The GitHub repository Markelowww/diplom contains a labelled image folder "dataset_main" with 4 categories: AMD, CSR, DME, ERM. Examples follow, each with its label.

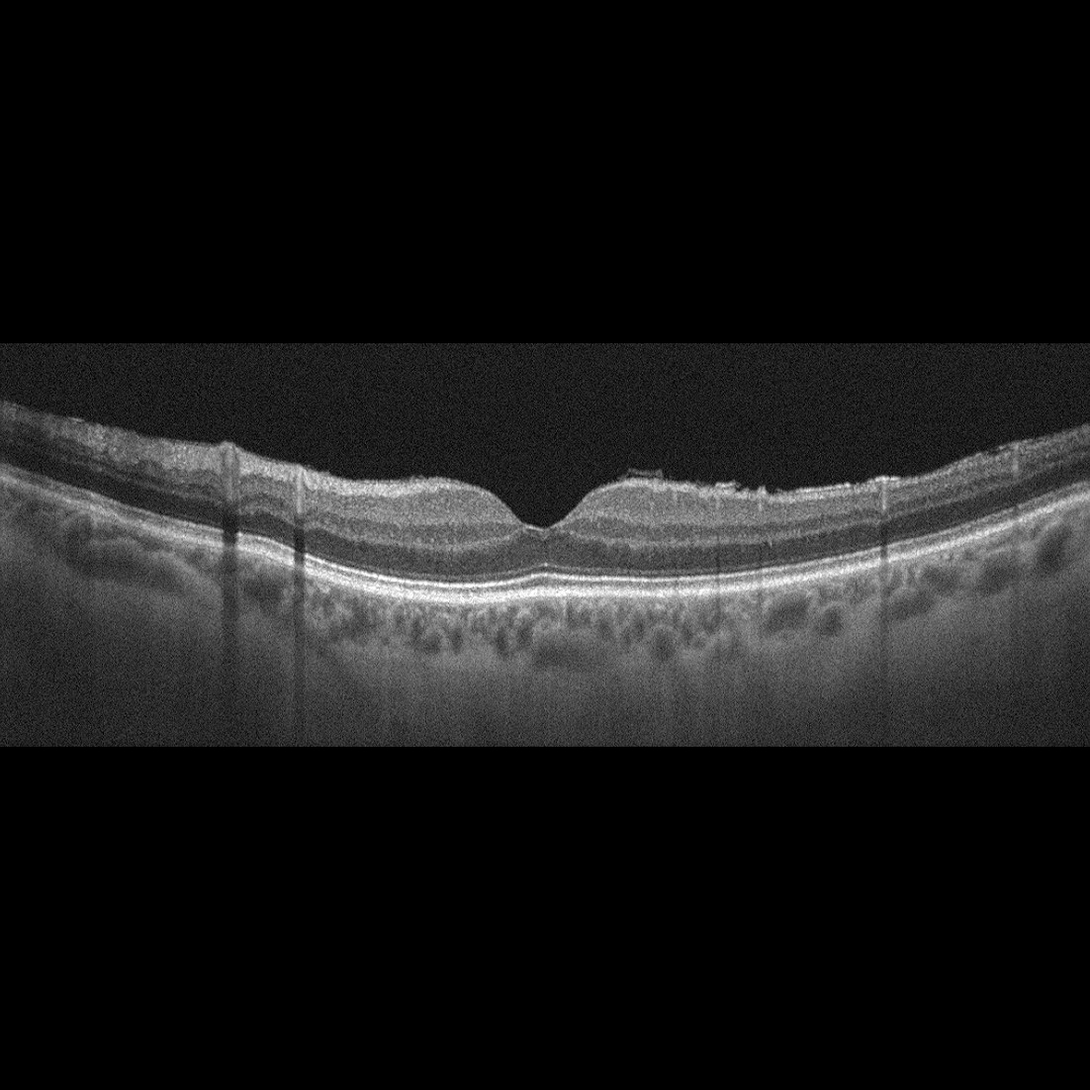
Label: ERM

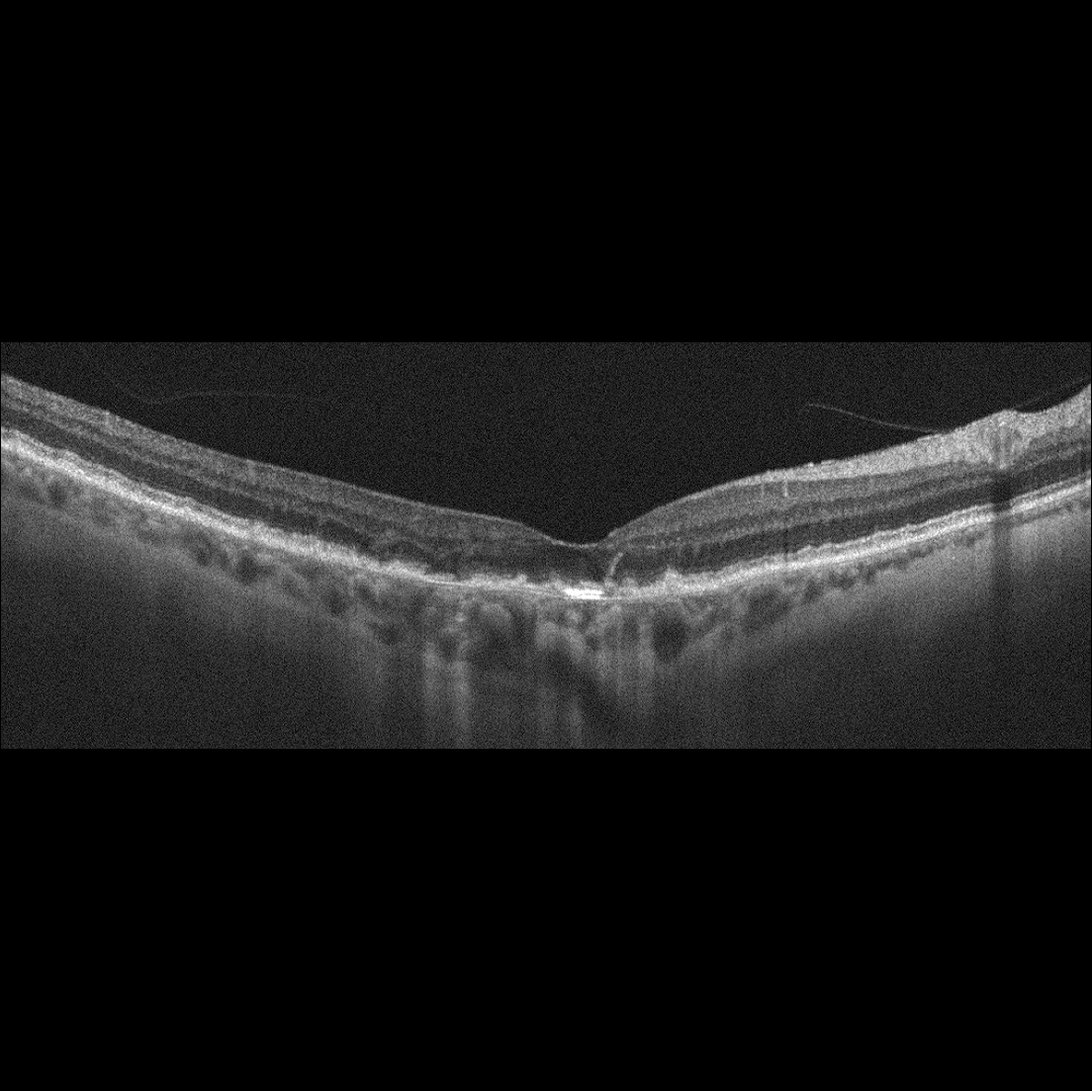
Label: AMD

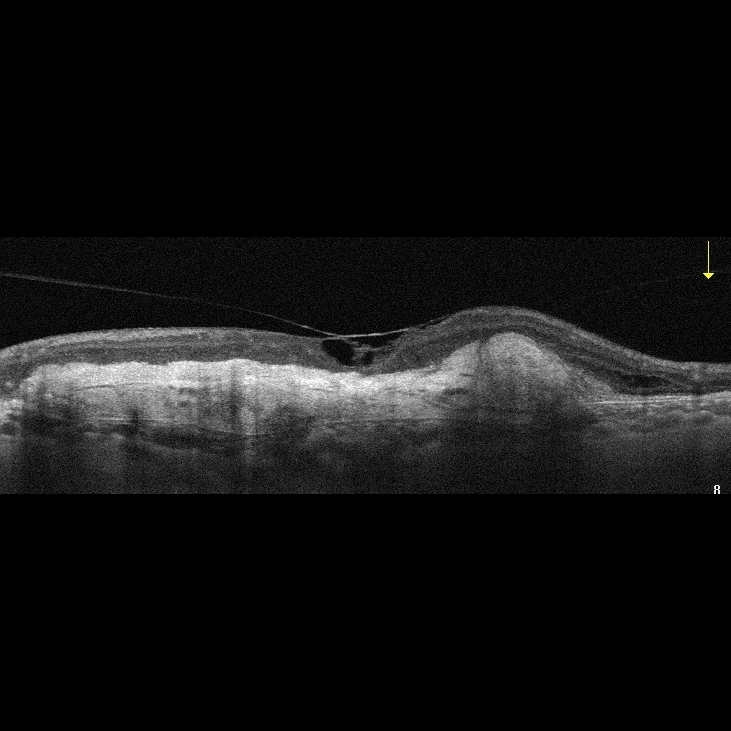
Label: AMD

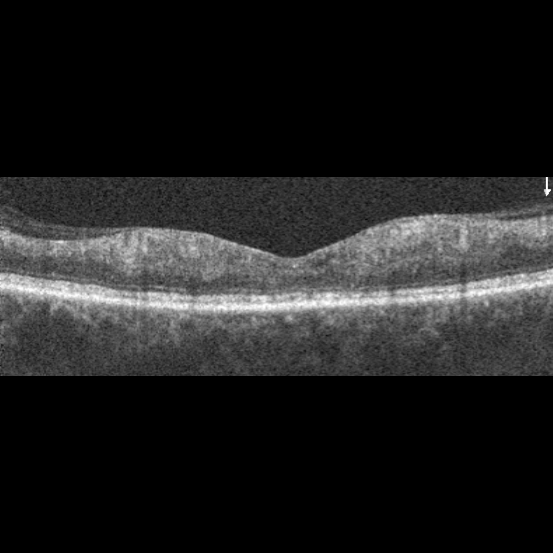
Label: DME

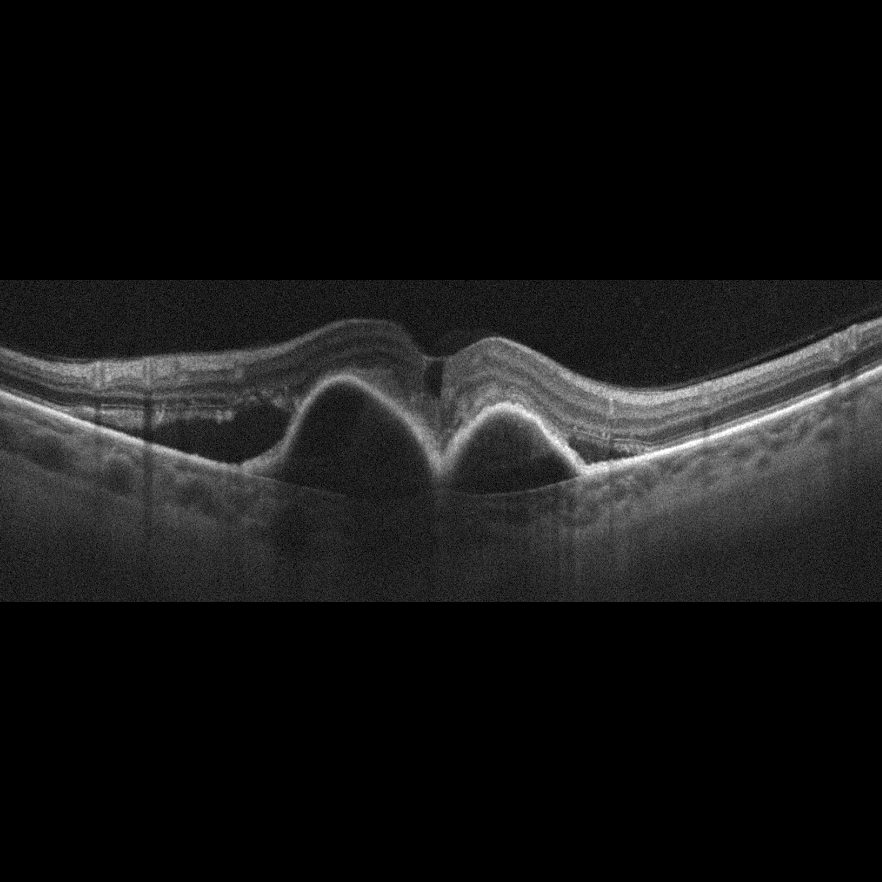
Label: AMD

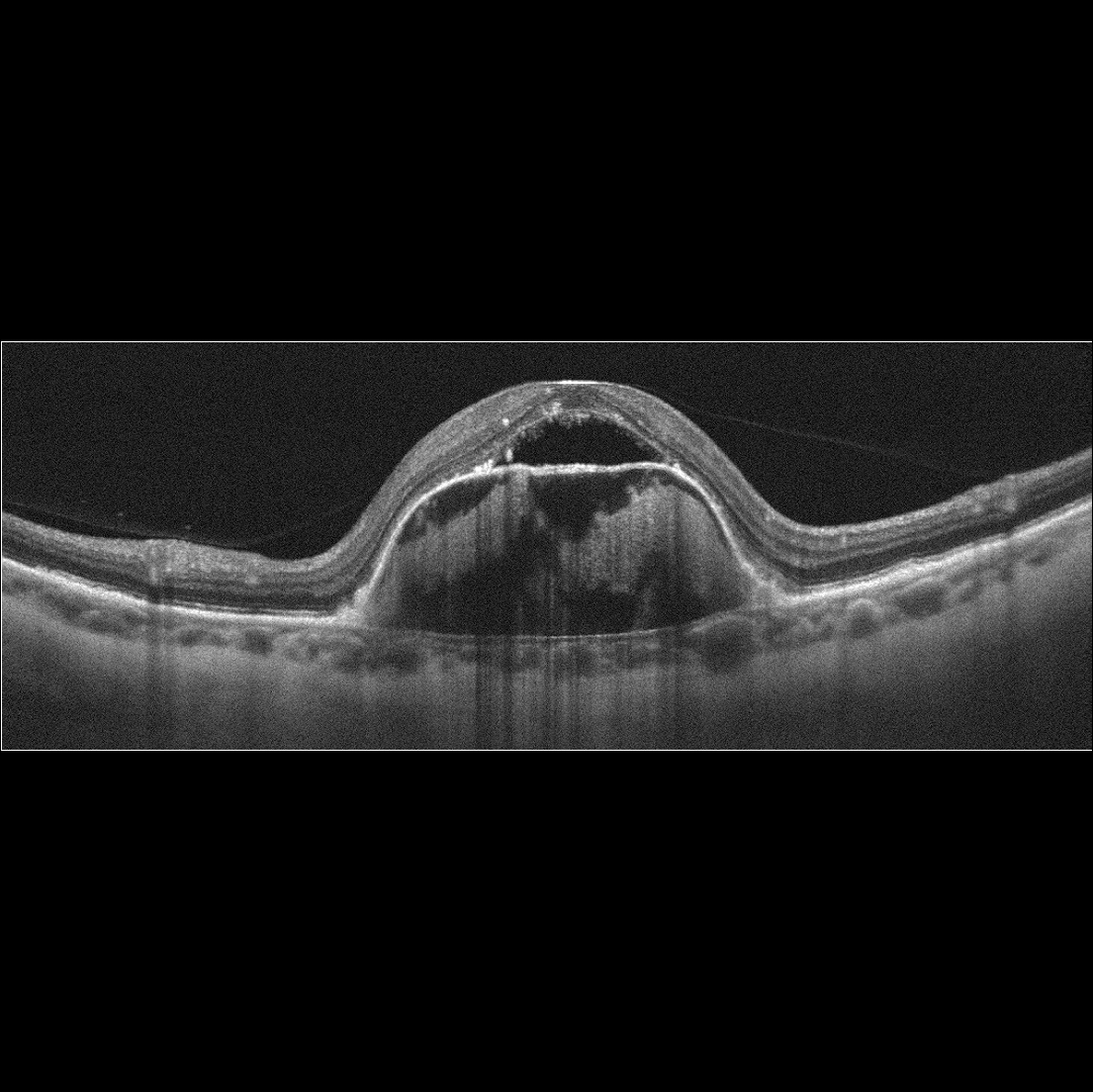
Label: AMD
